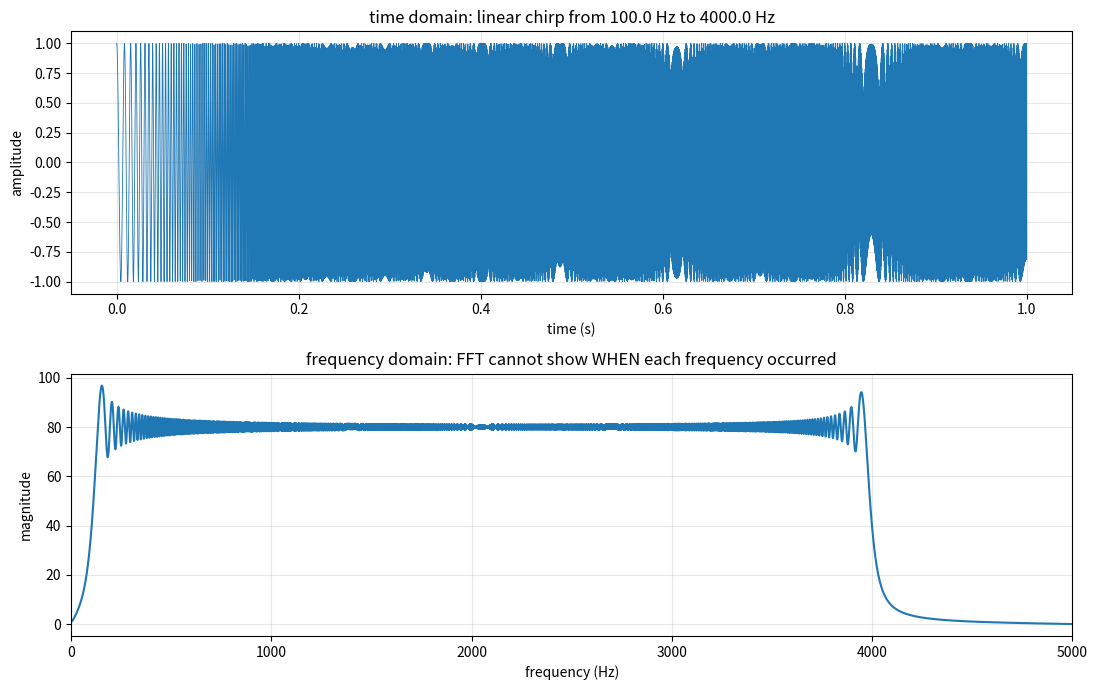

This chart was generated by the following Python code:
# Looking at either the time domain or the FFT alone
# is insufficient to fully describe this signal.
import matplotlib.pyplot as plt
import numpy as np
from scipy.signal import chirp  # sin(2π·(f0·t + (k/2)·t²))


fs = 10000.0
duration = 1.0
f0 = 100.0
f1 = 4000.0

n = np.arange(int(fs * duration))
t = n / fs

x = chirp(t, f0=f0, f1=f1, t1=duration, method="linear")

N = len(x)
X = np.fft.fftshift(np.fft.fft(x))
freqs = np.fft.fftshift(np.fft.fftfreq(N, d=1 / fs))
magnitude = np.abs(X)

fig, axes = plt.subplots(2, 1, figsize=(11, 7))

axes[0].plot(t, x, linewidth=0.6)
axes[0].set_xlabel("time (s)")
axes[0].set_ylabel("amplitude")
axes[0].set_title(f"time domain: linear chirp from {f0} Hz to {f1} Hz")
axes[0].grid(True, alpha=0.3)

axes[1].plot(freqs, magnitude)
axes[1].set_xlim(0, fs / 2)
axes[1].set_xlabel("frequency (Hz)")
axes[1].set_ylabel("magnitude")
axes[1].set_title("frequency domain: FFT cannot show WHEN each frequency occurred")
axes[1].grid(True, alpha=0.3)

fig.tight_layout()
fig.savefig("d09_chirp.png", dpi=120)
print("saved to d09_chirp.png")
print("signal duration:", duration, "s, frequency sweeps from", f0, "Hz to", f1, "Hz")
